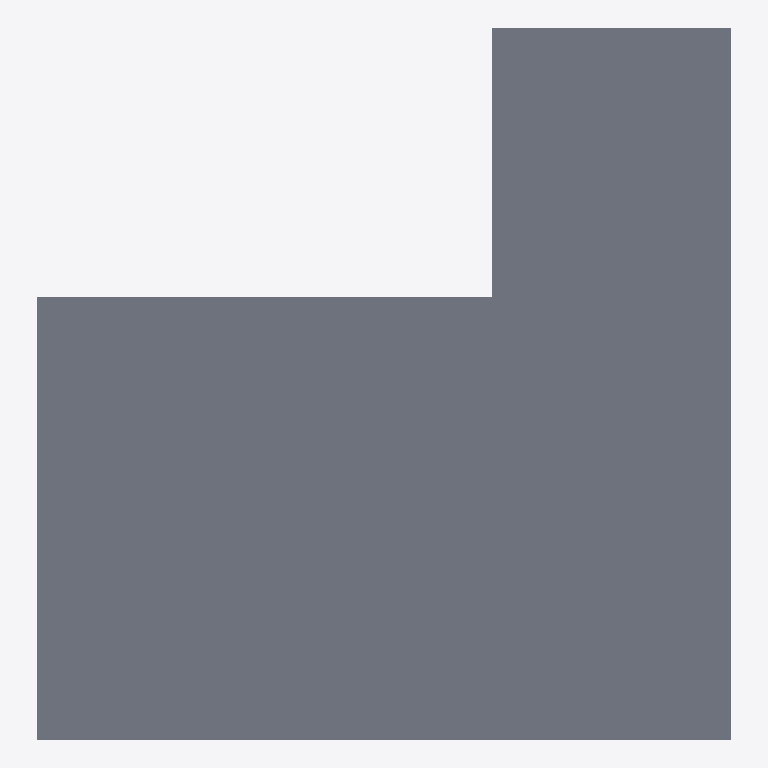
Plan cut of the same IFC building model at storey 'Niveau 1' (level 0.00 m, cut at 1.40 m), seen from above with north up, elements coloured by IFC class: 1 slab (grey). No cut surface shows.
Extent 11.6 m × 11.9 m × 0.3 m (x, y, z). Storeys (1): Niveau 1 at 0.00 m. Elements (1): 1 IfcSlab.

HEADER;
FILE_DESCRIPTION(('ViewDefinition [CoordinationView_V2.0]'),'2;1');
FILE_NAME('0001','2020-04-27T14:41:25',(''),(''),'The EXPRESS Data Manager Version 5.02.0100.07 : ','20181217_1515(x64) - Exporter 19.1.0.0 - Interfa','');
FILE_SCHEMA(('IFC2X3'));
ENDSEC;
DATA;
#105=IFCPROJECT('0pJ4eOZyHAhvwuZ4gem9xj',#41,'0001',$,$,'Nom du projet','Etat du projet',(#97),#92);
#267=IFCSITE('0pJ4eOZyHAhvwuZ4gem9xl',#41,'Default',$,$,#264,$,$,.ELEMENT.,(48,51,23,999633),(2,21,3,553905),0.0,$,$);
#115=IFCBUILDING('0pJ4eOZyHAhvwuZ4gem9xi',#41,'',$,$,#32,$,'',.ELEMENT.,$,$,$);
#148=IFCBUILDINGSTOREY('0pJ4eOZyHAhvwuZ4fNFs1_',#41,'Niveau 1',$,'Niveau:Pointe 8 mm',#147,$,'Niveau 1',.ELEMENT.,0.0);
#196=IFCSLAB('3yaBFtCav2cuCFpzlz4ENt',#41,'Sol:Générique  300 mm:141869',$,'Sol:Générique  300 mm',#160,#192,'141869',.FLOOR.);
ENDSEC;
